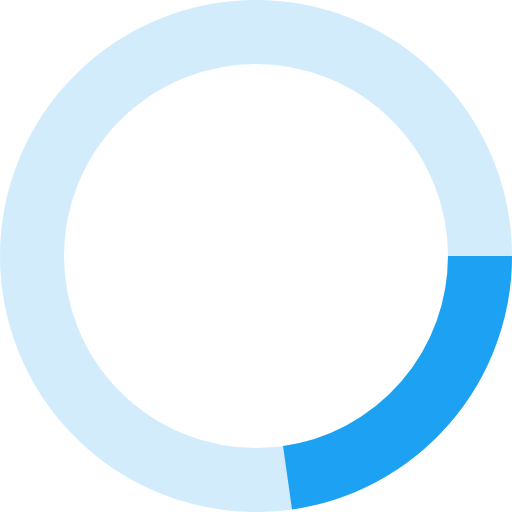
t = 0.00 s
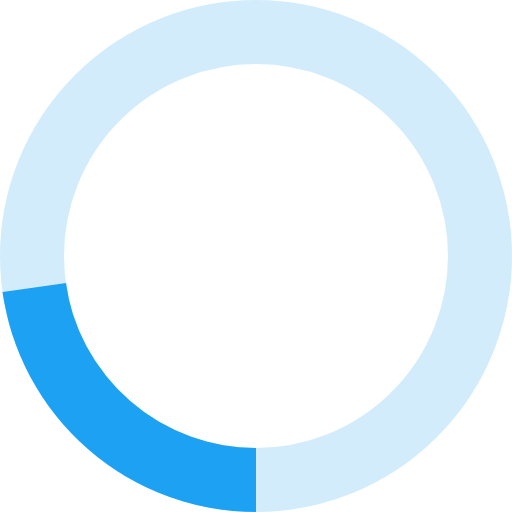
t = 0.25 s
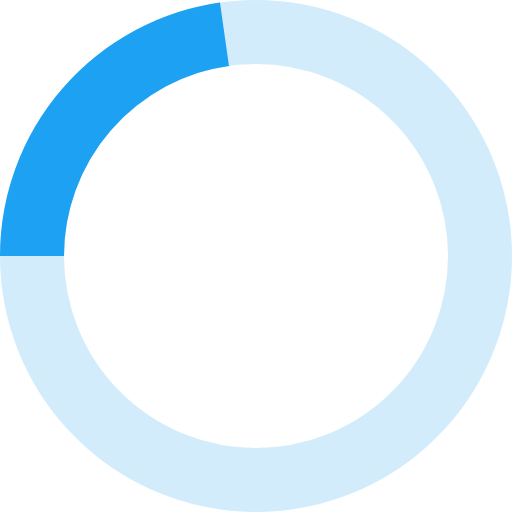
t = 0.50 s
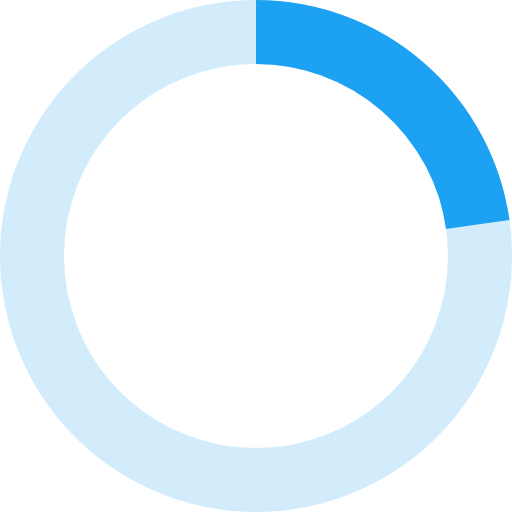
t = 0.75 s

The animated SVG that drew these frames (rendered in a browser with its animation timeline set to each time). Animation: 1 CSS @keyframes rule; one cycle of 1.00 s, repeats indefinitely.

<svg height='100%' viewBox='0 0 32 32' width='100%' 
    xmlns='http://www.w3.org/2000/svg'>
    <style>
        @keyframes circle__svg {
            0% {
            transform: rotate(0deg);
            }
            100% {
            transform: rotate(360deg);
            }
        }

        .circle__svg-circle {
            transform-origin: center;
            animation-name: circle__svg;
            animation-duration: 1s;
            animation-timing-function: linear;
            animation-iteration-count: infinite;
            height: 1px;
        }
    </style>
    <g>
        <circle cx='16' cy='16' fill='none' r='14' stroke-width='4' style='stroke: rgb(29, 161, 242); opacity: 0.2;'></circle>
    </g>
    <g class='circle__svg-circle'>
        <circle cx='16' cy='16' fill='none' r='14' stroke-width='4' style='stroke: rgb(29, 161, 242); stroke-dasharray: 80px; stroke-dashoffset: 60px;'></circle>
    </g>
</svg>